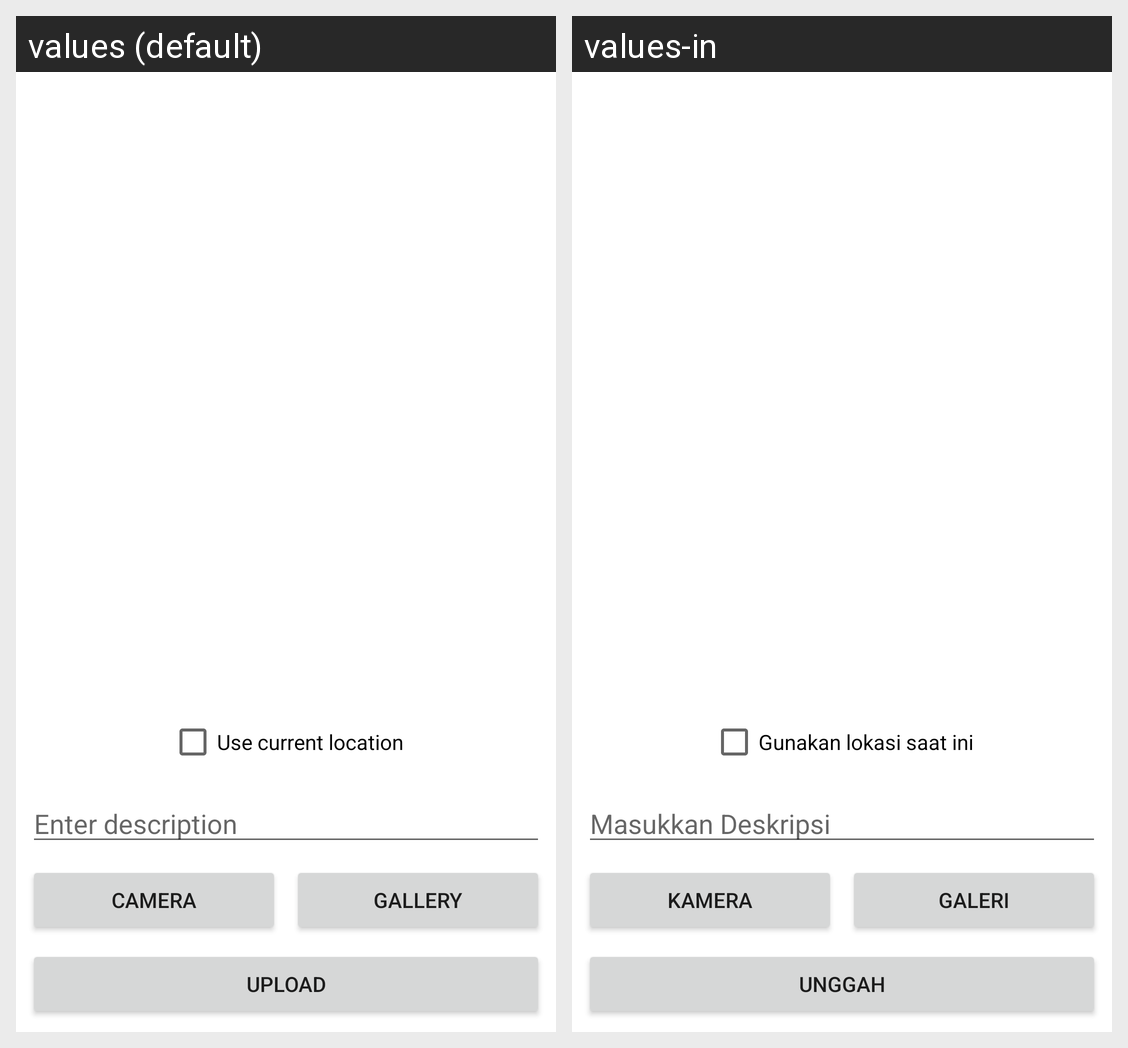

Strings drawn on this Android screen and how each of the app's shown locales translates them:
Android screen res/layout/activity_upload.xml rendered under 2 locales, left to right: values (default), values-in. Device: Nexus 5 (rendered at 1080×1920; each locale shown at half size, 540×960, under a caption strip naming it); theme Theme.StoryApp.
Strings drawn on this screen, with the default value and each locale's value (text and hints the layout hard-codes, and strings that could not be matched under every locale, appear in the picture but are not listed):

enter_description
  values: Enter description
  values-in: Masukkan Deskripsi

camera
  values: Camera
  values-in: Kamera

gallery
  values: gallery
  values-in: galeri

upload
  values: upload
  values-in: unggah

use_current_location
  values: Use current location
  values-in: Gunakan lokasi saat ini
